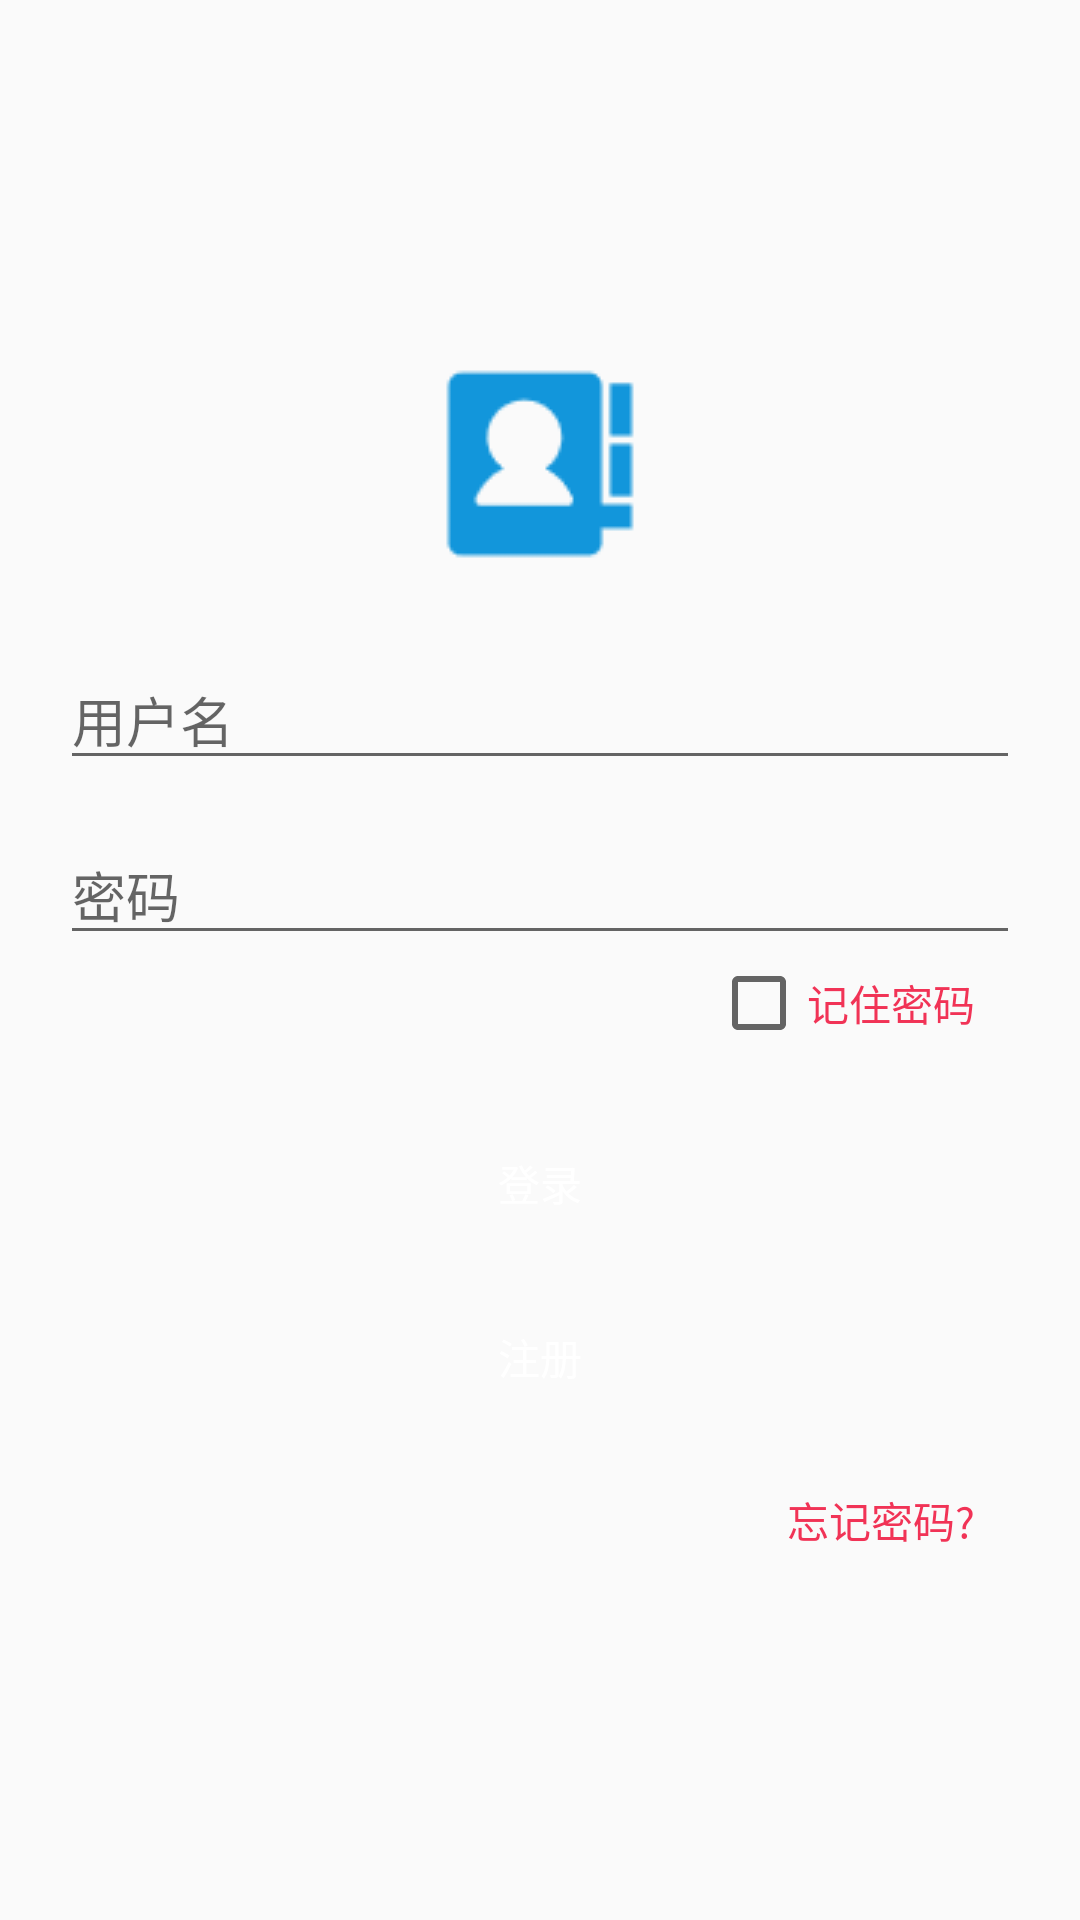

Android layout source for this screen:
<!-- AndroidManifest.xml: application theme AppTheme -->
<!-- res/layout/activity_login.xml -->
<?xml version="1.0" encoding="utf-8"?>
<LinearLayout xmlns:android="http://schemas.android.com/apk/res/android"
    xmlns:tools="http://schemas.android.com/tools"
    android:layout_width="match_parent"
    android:layout_height="match_parent"
    android:gravity="center"
    android:orientation="vertical"
    android:padding="20dp"
    tools:context="com.example.webcoursedesign.ui.LoginActivity">

    <ImageView
        android:layout_width="wrap_content"
        android:layout_height="wrap_content"
        android:src="@drawable/contact" />

    <EditText
        android:id="@+id/et_name"
        android:layout_width="match_parent"
        android:layout_height="wrap_content"
        android:layout_marginTop="30dp"
        android:hint="用户名"
        android:textSize="18dp" />

    <EditText
        android:id="@+id/et_code"
        android:layout_width="match_parent"
        android:layout_height="wrap_content"
        android:layout_marginTop="15dp"
        android:hint="密码"
        android:inputType="textPassword"
        android:textSize="18dp" />

    <LinearLayout
        android:layout_width="match_parent"
        android:layout_height="wrap_content"
        android:layout_marginRight="10dp"
        android:orientation="vertical">

        <CheckBox
            android:id="@+id/keep_password"
            android:layout_width="wrap_content"
            android:layout_height="wrap_content"
            android:layout_gravity="right"
            android:text="记住密码"
            android:textColor="#f13356" />
    </LinearLayout>

    <Button
        android:id="@+id/btn_login"
        android:layout_width="match_parent"
        android:layout_height="wrap_content"
        android:layout_marginTop="20dp"
        android:background="@drawable/button_bg"
        android:text="登录"
        android:textColor="@android:color/white" />

    <Button
        android:id="@+id/btn_register"
        android:layout_width="match_parent"
        android:layout_height="wrap_content"
        android:layout_marginTop="10dp"
        android:background="@drawable/button_bg"
        android:text="注册"
        android:textColor="@android:color/white" />

    <LinearLayout
        android:layout_width="match_parent"
        android:layout_height="wrap_content"
        android:layout_marginRight="10dp"
        android:layout_marginTop="10dp"
        android:orientation="vertical">

        <TextView
            android:id="@+id/tv_forget"
            android:layout_width="wrap_content"
            android:layout_height="wrap_content"
            android:layout_gravity="right"
            android:paddingTop="10dp"
            android:text="忘记密码?"
            android:textColor="#f13356" />
    </LinearLayout>

</LinearLayout>
<!-- resources referenced by this layout -->
<resources>
  <!-- drawable contact: png bitmap (drawable, 700 bytes) -->
  <style name="AppTheme" parent="Theme.AppCompat.Light.DarkActionBar">
          
          <item name="colorPrimary">@color/colorPrimary</item>
          <item name="colorPrimaryDark">@color/colorPrimaryDark</item>
          <item name="colorAccent">@color/colorAccent</item>
      </style>
  <!-- not gathered from this repository: default colours our renderer supplied (Android Studio template values) -->
  <color name="colorPrimary">#FF6200EE</color>
  <color name="colorPrimaryDark">#FF3700B3</color>
  <color name="colorAccent">#FF03DAC5</color>
</resources>
